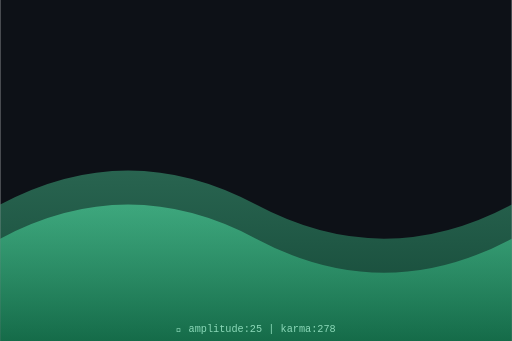
t = 0.00 s
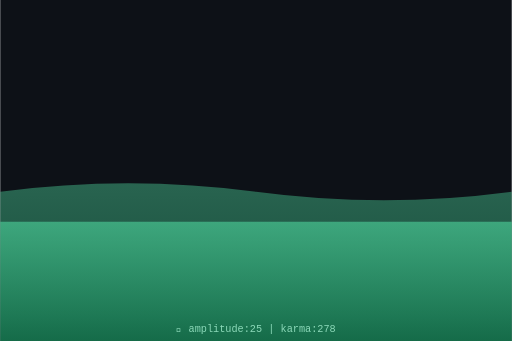
t = 0.75 s
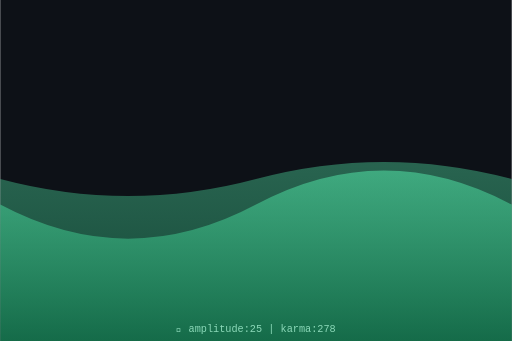
t = 1.50 s
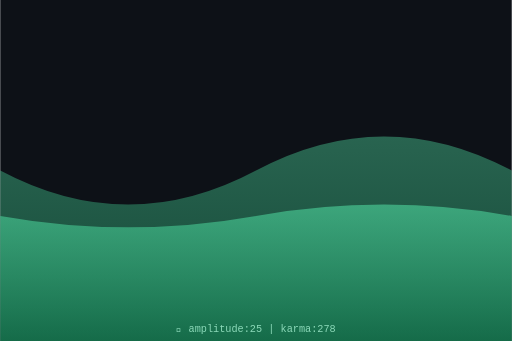
t = 2.00 s
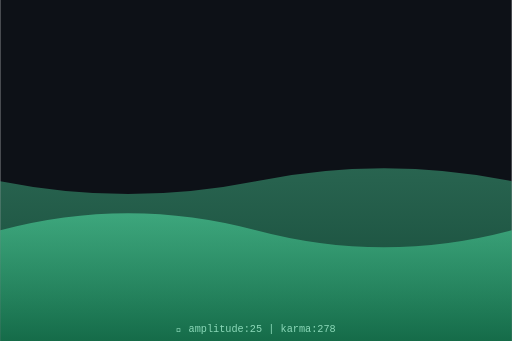
t = 2.63 s
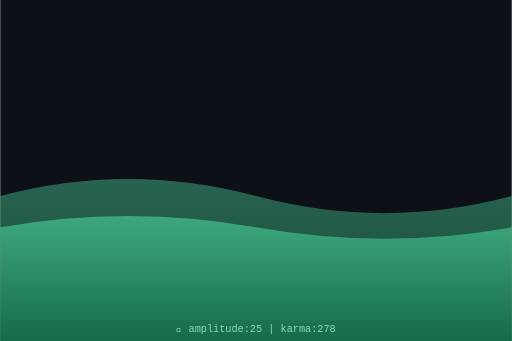
t = 3.50 s

The animated SVG that drew these frames (rendered in a browser with its animation timeline set to each time). Animation: 2 SMIL elements (animate=2); one cycle of 4.00 s, repeats indefinitely.

<svg xmlns="http://www.w3.org/2000/svg" viewBox="0 0 300 200" width="300" height="200">
  <defs>
    <linearGradient id="waveGrad" x1="0%" y1="0%" x2="0%" y2="100%">
      <stop offset="0%" style="stop-color:hsl(155,70%,60%);stop-opacity:0.8"/>
      <stop offset="100%" style="stop-color:hsl(155,70%,30%);stop-opacity:0.9"/>
    </linearGradient>
  </defs>
  <rect width="300" height="200" fill="#0d1117"/>
  <path d="M0,120 Q75,80 150,120 T300,120 L300,200 L0,200 Z" fill="url(#waveGrad)" opacity="0.5">
    <animate attributeName="d" dur="4s" repeatCount="indefinite"
      values="M0,120 Q75,80 150,120 T300,120 L300,200 L0,200 Z;
              M0,100 Q75,140 150,100 T300,100 L300,200 L0,200 Z;
              M0,120 Q75,80 150,120 T300,120 L300,200 L0,200 Z"/>
  </path>
  <path d="M0,140 Q75,100 150,140 T300,140 L300,200 L0,200 Z" fill="url(#waveGrad)" opacity="0.7">
    <animate attributeName="d" dur="3s" repeatCount="indefinite"
      values="M0,140 Q75,100 150,140 T300,140 L300,200 L0,200 Z;
              M0,120 Q75,160 150,120 T300,120 L300,200 L0,200 Z;
              M0,140 Q75,100 150,140 T300,140 L300,200 L0,200 Z"/>
  </path>
  <text x="150" y="195" text-anchor="middle" font-family="monospace" font-size="6" fill="hsl(155,50%,70%)">
    🌊 amplitude:25 | karma:278
  </text>
</svg>
